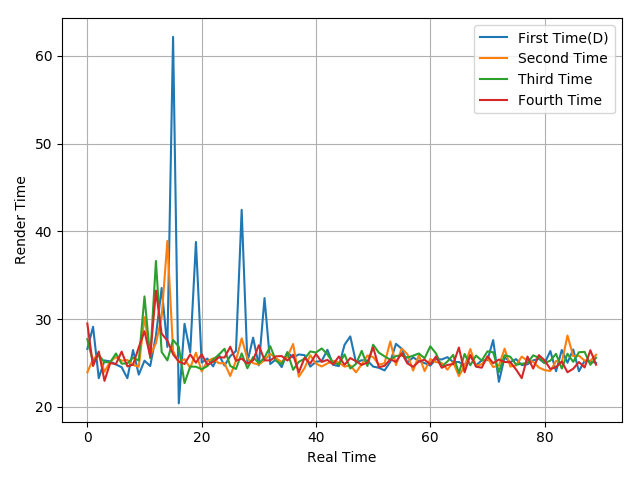

The data file committed next to this chart (first rows):
26.59, 29.12, 23.25, 25.28, 25.17, 24.81, 24.51, 23.25, 26.47, 23.66, 25.25, 24.64, 28.11, 33.54, 26.82, 62.18, 20.38, 29.45, 26.22, 38.79, 25.03, 25.49, 24.6, 25.94
23.92, 25.42, 26.01, 23.98, 25.15, 25.66, 25.25, 25.33, 24.76, 24.56, 30.22, 25.85, 27.25, 30.2, 38.9, 26.37, 25.07, 25.42, 24.44, 26.16, 24.04, 25.19, 25.52, 24.96
27.71, 25.06, 25.89, 25.08, 25.07, 26.07, 24.91, 24.94, 25.61, 25.26, 32.58, 25.53, 36.62, 26.25, 25.28, 27.61, 26.84, 22.69, 24.58, 24.56, 24.28, 24.64, 25.39, 25.92
29.49, 24.64, 26.29, 22.95, 24.97, 24.87, 26.28, 24.6, 24.79, 26.78, 28.61, 25.73, 33.24, 28.33, 27.55, 25.98, 25.14, 24.87, 25.97, 25.02, 25.98, 24.8, 25.12, 25.64
